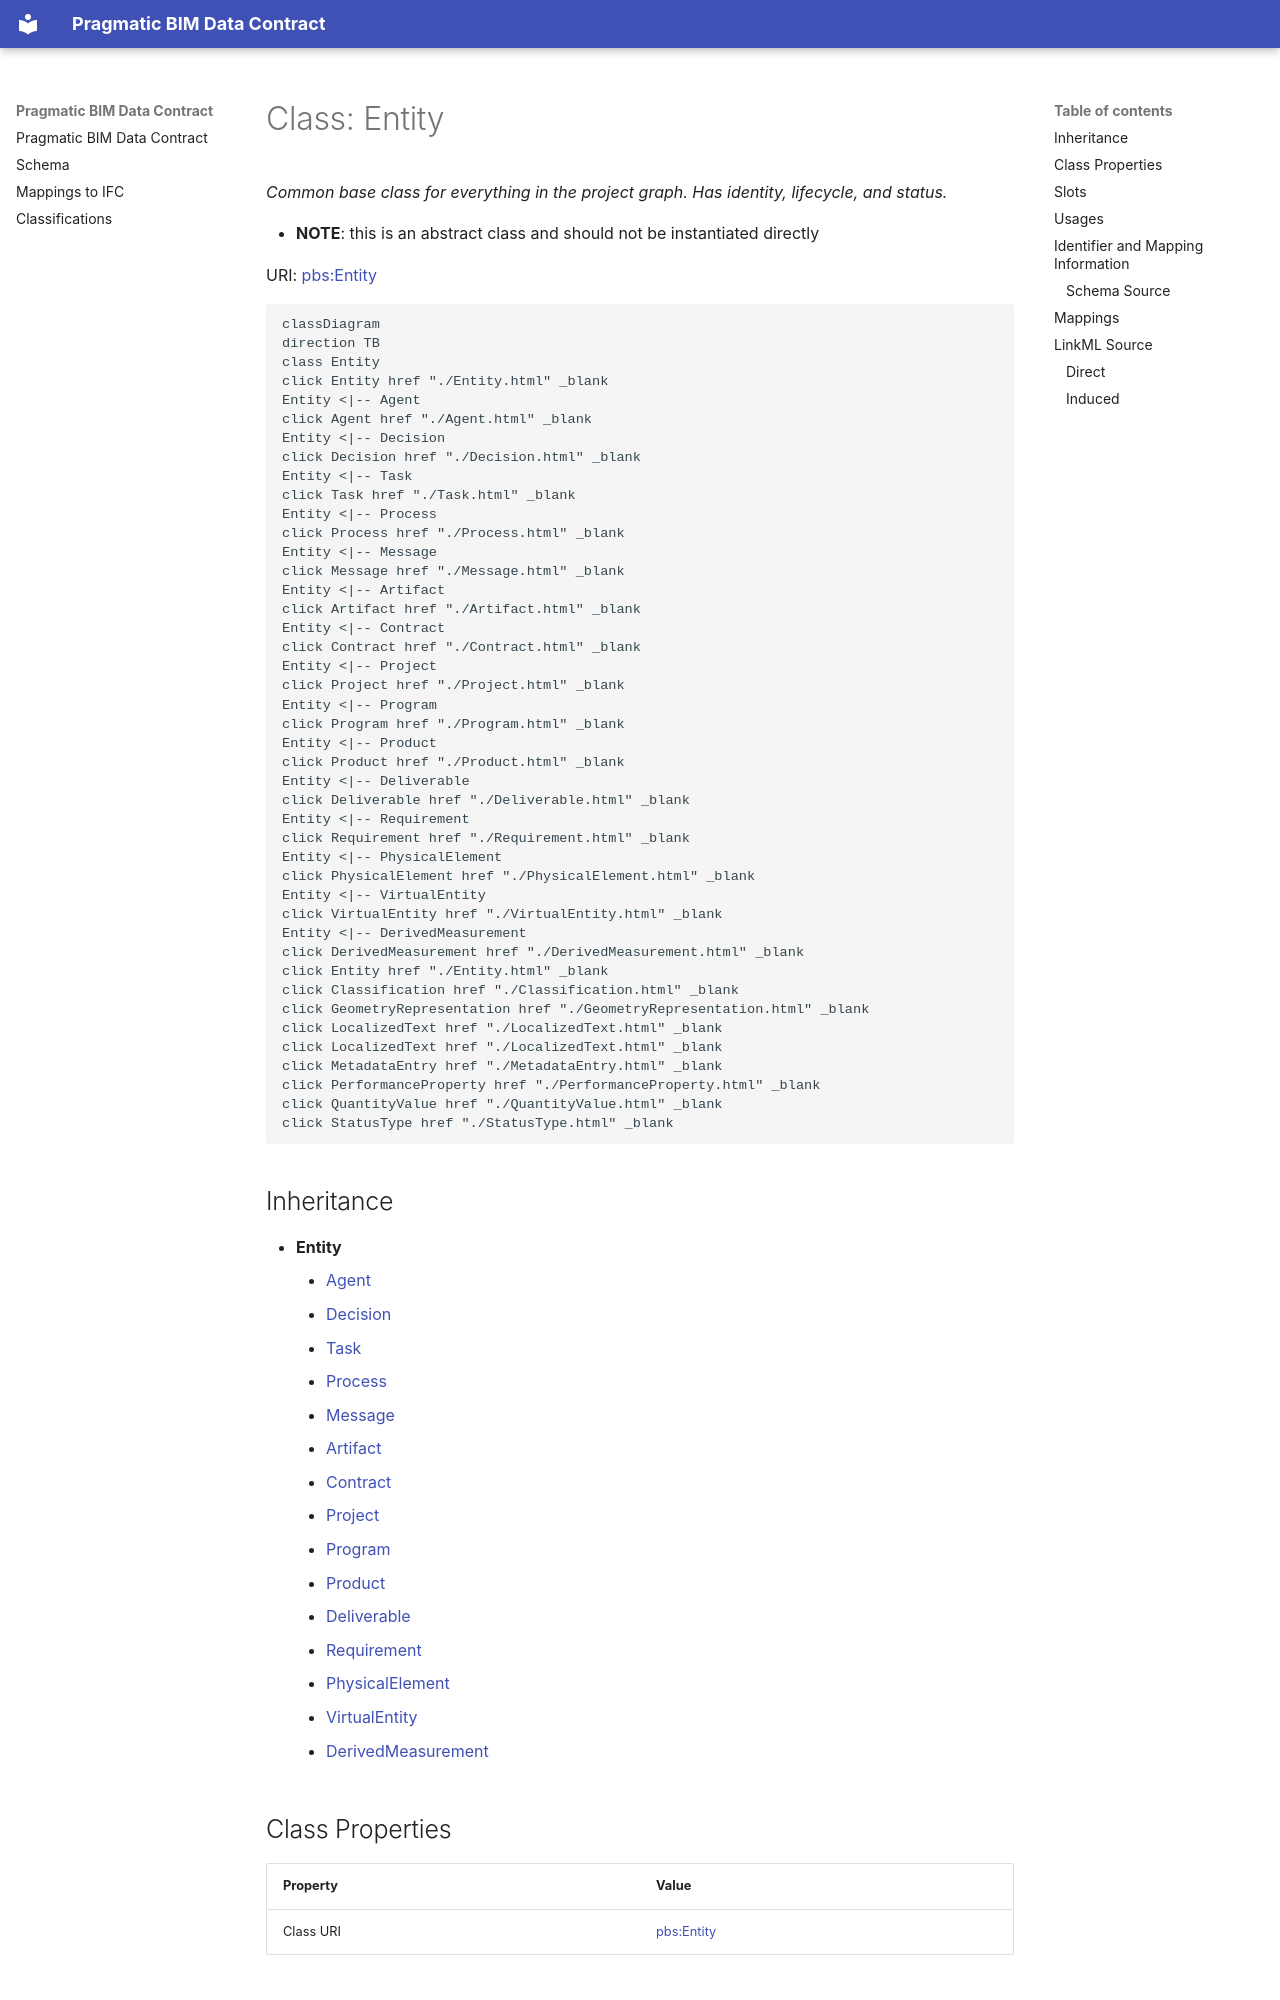

repository: pragmaticBIM/pragmatic-bim-data-contract · page: schema/Entity.html · generator: mkdocs

---
search:
  boost: 10.0
---

# Class: Entity 


_Common base class for everything in the project graph. Has identity, lifecycle, and status._



<div data-search-exclude markdown="1">


* __NOTE__: this is an abstract class and should not be instantiated directly


URI: [pbs:Entity](https://schema.pragmaticbim.ch/Entity)





```mermaid
classDiagram
direction TB
class Entity
click Entity href "./Entity.html" _blank
Entity <|-- Agent
click Agent href "./Agent.html" _blank
Entity <|-- Decision
click Decision href "./Decision.html" _blank
Entity <|-- Task
click Task href "./Task.html" _blank
Entity <|-- Process
click Process href "./Process.html" _blank
Entity <|-- Message
click Message href "./Message.html" _blank
Entity <|-- Artifact
click Artifact href "./Artifact.html" _blank
Entity <|-- Contract
click Contract href "./Contract.html" _blank
Entity <|-- Project
click Project href "./Project.html" _blank
Entity <|-- Program
click Program href "./Program.html" _blank
Entity <|-- Product
click Product href "./Product.html" _blank
Entity <|-- Deliverable
click Deliverable href "./Deliverable.html" _blank
Entity <|-- Requirement
click Requirement href "./Requirement.html" _blank
Entity <|-- PhysicalElement
click PhysicalElement href "./PhysicalElement.html" _blank
Entity <|-- VirtualEntity
click VirtualEntity href "./VirtualEntity.html" _blank
Entity <|-- DerivedMeasurement
click DerivedMeasurement href "./DerivedMeasurement.html" _blank
click Entity href "./Entity.html" _blank
click Classification href "./Classification.html" _blank
click GeometryRepresentation href "./GeometryRepresentation.html" _blank
click LocalizedText href "./LocalizedText.html" _blank
click LocalizedText href "./LocalizedText.html" _blank
click MetadataEntry href "./MetadataEntry.html" _blank
click PerformanceProperty href "./PerformanceProperty.html" _blank
click QuantityValue href "./QuantityValue.html" _blank
click StatusType href "./StatusType.html" _blank
```





## Inheritance
* **Entity**
    * [Agent](Agent.md)
    * [Decision](Decision.md)
    * [Task](Task.md)
    * [Process](Process.md)
    * [Message](Message.md)
    * [Artifact](Artifact.md)
    * [Contract](Contract.md)
    * [Project](Project.md)
    * [Program](Program.md)
    * [Product](Product.md)
    * [Deliverable](Deliverable.md)
    * [Requirement](Requirement.md)
    * [PhysicalElement](PhysicalElement.md)
    * [VirtualEntity](VirtualEntity.md)
    * [DerivedMeasurement](DerivedMeasurement.md)


## Class Properties

| Property | Value |
| --- | --- |
| Class URI | [pbs:Entity](https://schema.pragmaticbim.ch/Entity) |
